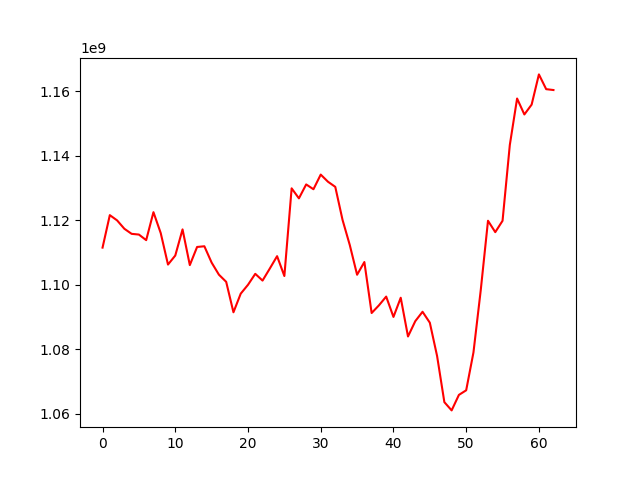

Source data for this figure (header and first rows):
, 0
0, 1111524234
1, 1121587237
2, 1119963139
3, 1117364493
4, 1115792701
5, 1115570866
6, 1113839697
7, 1122503788
8, 1116024815
9, 1106274437
10, 1109075806
11, 1117170464
12, 1106108901
13, 1111726121
14, 1111945464
15, 1106880443
16, 1103143132
17, 1100926939
18, 1091494992
19, 1097265751
20, 1100009292
21, 1103405515
22, 1101311315
23, 1105050565
24, 1108877755
25, 1102726488
26, 1129889185
27, 1126786721
28, 1131100442
29, 1129612129
30, 1134147226
31, 1131928356
32, 1130351107
33, 1120109277
34, 1112282022
35, 1103121359
36, 1107059318
37, 1091263999
38, 1093637473
39, 1096357143
40, 1090052769
41, 1095999688
42, 1083997517
43, 1088738152
44, 1091649515
45, 1088273430
46, 1077948294
47, 1063652064
48, 1061096994
49, 1065900149
50, 1067324934
51, 1079046414
52, 1098298204
53, 1119849664
54, 1116317462
55, 1119837508
56, 1143327936
57, 1157714817
58, 1152774964
59, 1155830887
... 3 more rows
